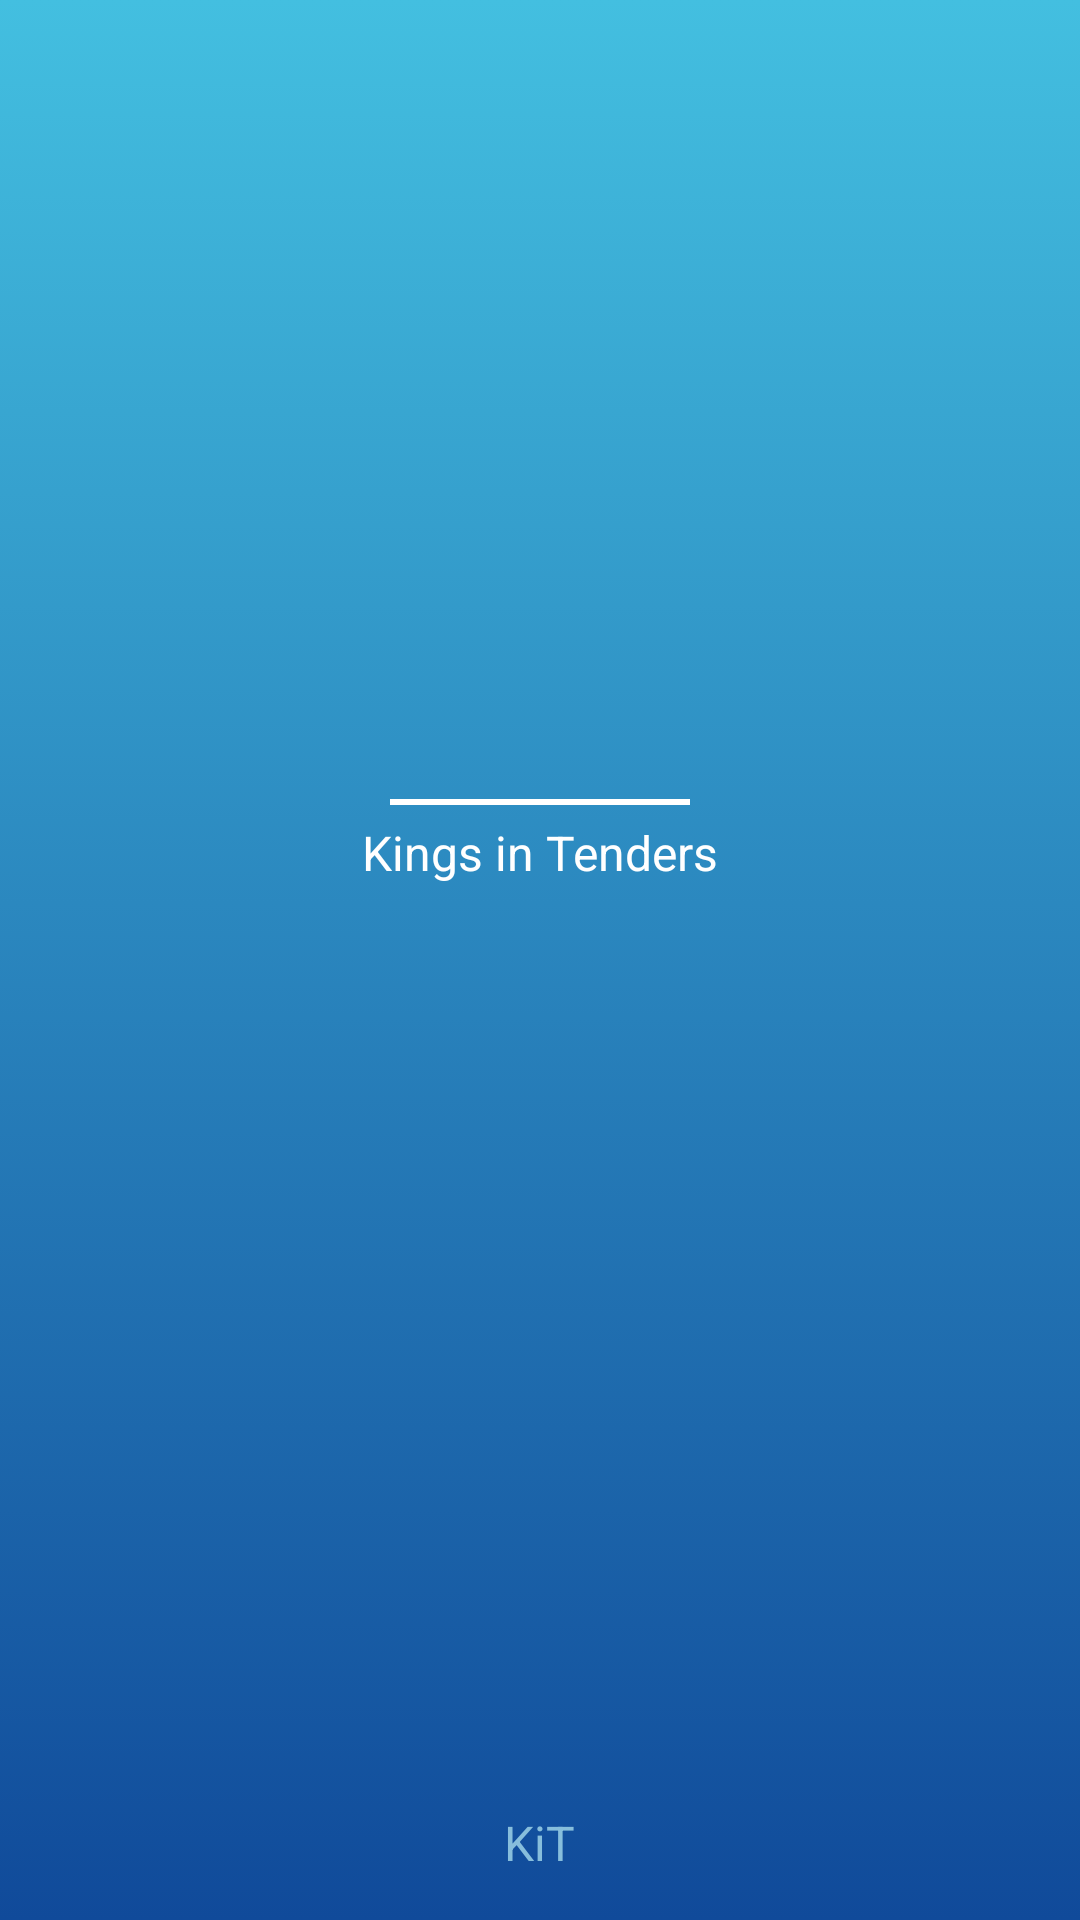

This screen was rendered from an Android layout file. Write that file and the resources it references.
<!-- AndroidManifest.xml: fallback theme Theme.MaterialComponents.DayNight.NoActionBar -->
<!-- res/layout/activity_splash_layout.xml -->
<?xml version="1.0" encoding="utf-8"?>
<RelativeLayout
    android:id="@+id/activity_splash_layout"
    xmlns:android="http://schemas.android.com/apk/res/android"
    android:layout_width="match_parent"
    android:layout_height="match_parent"
    android:background="@drawable/activity_splash_background"
    android:orientation="vertical">

    <RelativeLayout
        android:id="@+id/activity_splash_image_layout"
        android:layout_width="match_parent"
        android:layout_height="300dp"
        android:layout_alignParentTop="true"
        android:background="@null">

        <ImageView
            android:id="@+id/activity_splash_logo"
            android:layout_width="150dp"
            android:layout_height="120dp"
            android:layout_above="@+id/activity_splash_kit"
            android:layout_centerHorizontal="true"
            android:layout_marginBottom="15dp"
            android:scaleType="fitXY"/>

        <ImageView
            android:id="@+id/activity_splash_kit"
            android:layout_width="100dp"
            android:layout_height="90dp"
            android:layout_above="@+id/activity_splash_delimiter"
            android:layout_centerHorizontal="true"
            android:layout_marginBottom="15dp"
            android:scaleType="fitXY"/>

        <View
            android:id="@+id/activity_splash_delimiter"
            android:layout_width="100dp"
            android:layout_height="@dimen/fl_activity_splash_delimiter_height"
            android:layout_above="@+id/activity_splash_app_text"
            android:layout_centerHorizontal="true"
            android:background="@color/clr_activity_splash_delimiter"/>

        <TextView
            android:id="@+id/activity_splash_app_text"
            style="@style/Activity.Splash.Text.App"/>

    </RelativeLayout>

    <TextView
        android:id="@+id/activity_splash_version_text"
        style="@style/Activity.Splash.Text.Version"/>

</RelativeLayout>
<!-- resources referenced by this layout -->
<resources>
  <color name="clr_activity_splash_delimiter">#ffffff</color>
  <dimen name="fl_activity_splash_delimiter_height">2dp</dimen>
  <!-- drawable activity_splash_background (drawable) -->
  <?xml version="1.0" encoding="utf-8"?>
  <selector xmlns:android="http://schemas.android.com/apk/res/android">
      <item>
          <shape>
              <gradient
                  android:angle="90"
                  android:startColor="@color/clr_activity_splash_background_start"
                  android:endColor="@color/clr_activity_splash_background_end"
                  android:type="linear" />
          </shape>
      </item>
  </selector>
  <style name="Activity.Splash.Text.App" parent="Fragment.Content">
          <item name="android:layout_width">wrap_content</item>
          <item name="android:layout_height">wrap_content</item>
          <item name="android:layout_alignParentBottom">true</item>
          <item name="android:layout_centerHorizontal">true</item>
          <item name="android:text">@string/str_activity_splash_app_text</item>
          <item name="android:textColor">@color/clr_activity_splash_app_version</item>
          <item name="android:layout_marginTop">5dp</item>
          <item name="android:layout_marginBottom">5dp</item>
      </style>
  <style name="Activity.Splash.Text.Version" parent="Fragment.Content">
          <item name="android:layout_width">wrap_content</item>
          <item name="android:layout_height">wrap_content</item>
          <item name="android:layout_alignParentBottom">true</item>
          <item name="android:layout_centerHorizontal">true</item>
          <item name="android:text">@string/str_activity_splash_version_text</item>
          <item name="android:textColor">@color/clr_activity_splash_text_version</item>
          <item name="android:layout_marginBottom">15dp</item>
      </style>
  <color name="clr_activity_splash_background_start">#104a9a</color>
  <color name="clr_activity_splash_background_end">#43bfe0</color>
  <style name="Fragment.Content" parent="android:TextAppearance.Holo">
          <item name="android:layout_width">match_parent</item>
          <item name="android:layout_height">match_parent</item>
      </style>
  <string name="str_activity_splash_app_text">Kings in Tenders</string>
  <color name="clr_activity_splash_app_version">#ffffff</color>
  <string name="str_activity_splash_version_text">KiT</string>
  <color name="clr_activity_splash_text_version">#87bedc</color>
</resources>
